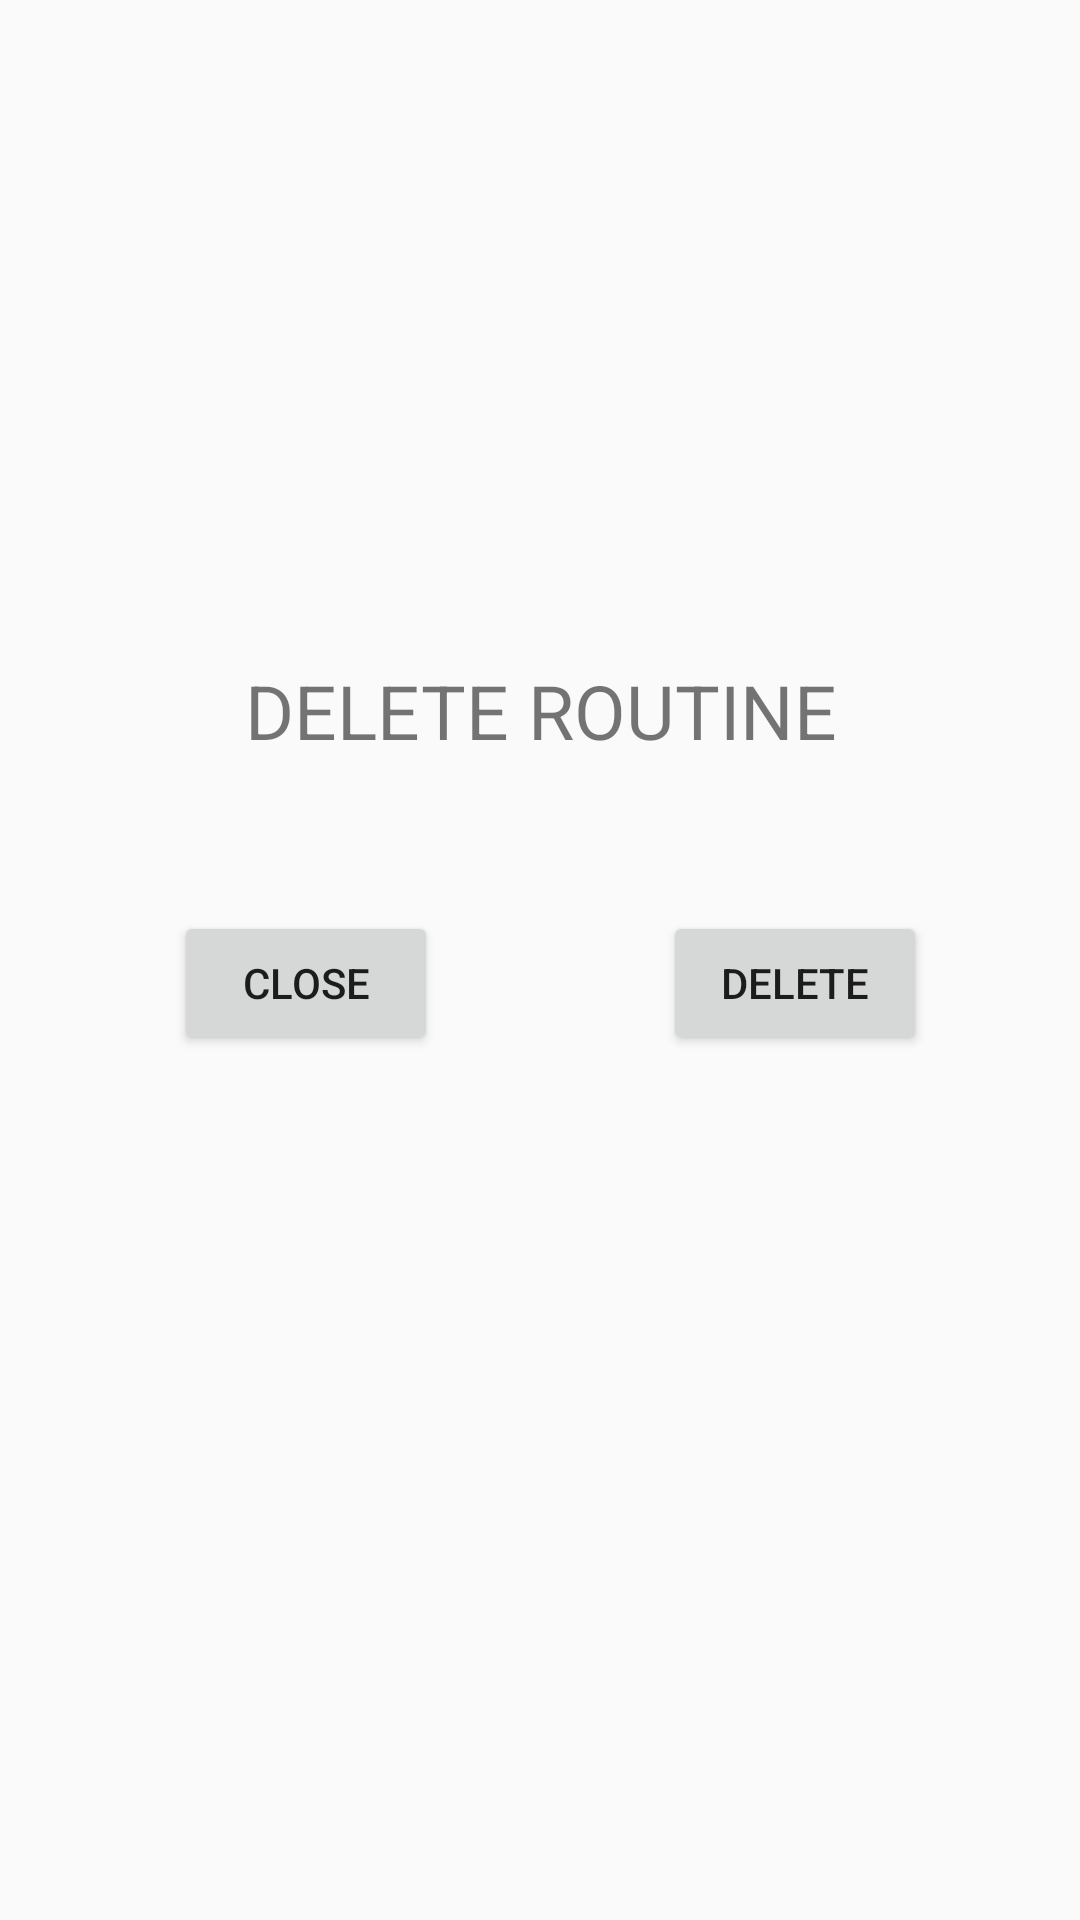

Produce the Android XML layout that renders to this screen, including the resource entries it uses.
<!-- AndroidManifest.xml: application theme Theme.UcanHealth -->
<!-- res/layout/delete_exercise.xml -->
<?xml version="1.0" encoding="utf-8"?>
<androidx.constraintlayout.widget.ConstraintLayout
    xmlns:android="http://schemas.android.com/apk/res/android"
    xmlns:app="http://schemas.android.com/apk/res-auto"
    xmlns:tools="http://schemas.android.com/tools"
    android:layout_width="match_parent"
    android:layout_height="match_parent">

    <LinearLayout
        android:layout_width="344dp"
        android:layout_height="200dp"
        android:orientation="vertical"
        app:layout_constraintBottom_toBottomOf="parent"
        app:layout_constraintEnd_toEndOf="parent"
        app:layout_constraintStart_toStartOf="parent"
        app:layout_constraintTop_toTopOf="parent">

        <TextView
            android:id="@+id/textView5"
            android:layout_width="match_parent"
            android:layout_height="wrap_content"
            android:gravity="center"
            android:text="DELETE ROUTINE"
            android:textAlignment="center"
            android:textSize="25sp" />

        <LinearLayout
            android:layout_width="match_parent"
            android:layout_height="50dp"
            android:layout_marginTop="50dp"

            android:orientation="horizontal">

           <Button
               android:id="@+id/closeBtn"
               android:layout_width="wrap_content"
               android:layout_height="wrap_content"
               android:layout_marginLeft="50dp"
               android:text="close" />

            <Button
                android:id="@+id/deleteBtn"
                android:layout_width="wrap_content"
                android:layout_height="wrap_content"
                android:layout_marginLeft="75dp"
                android:text="delete" />

        </LinearLayout>

    </LinearLayout>




</androidx.constraintlayout.widget.ConstraintLayout>
<!-- resources referenced by this layout -->
<resources>
  <style name="Theme.UcanHealth" parent="Theme.AppCompat.Light.NoActionBar">
          
          <item name="colorPrimary">@color/white</item>
          <item name="colorPrimaryVariant">@color/purple_700</item>
          <item name="colorOnPrimary">@color/white</item>
          
          <item name="colorSecondary">@color/teal_200</item>
          <item name="colorSecondaryVariant">@color/teal_700</item>
          <item name="colorOnSecondary">@color/black</item>
          
          <item name="android:statusBarColor">@color/button2_color</item>
          
          
      </style>
  <color name="white">#FFFFFFFF</color>
  <color name="purple_700">#FF3700B3</color>
  <color name="teal_200">#FF03DAC5</color>
  <color name="teal_700">#FF018786</color>
  <color name="black">#FF000000</color>
  <color name="button2_color">#99ccff</color>
</resources>
